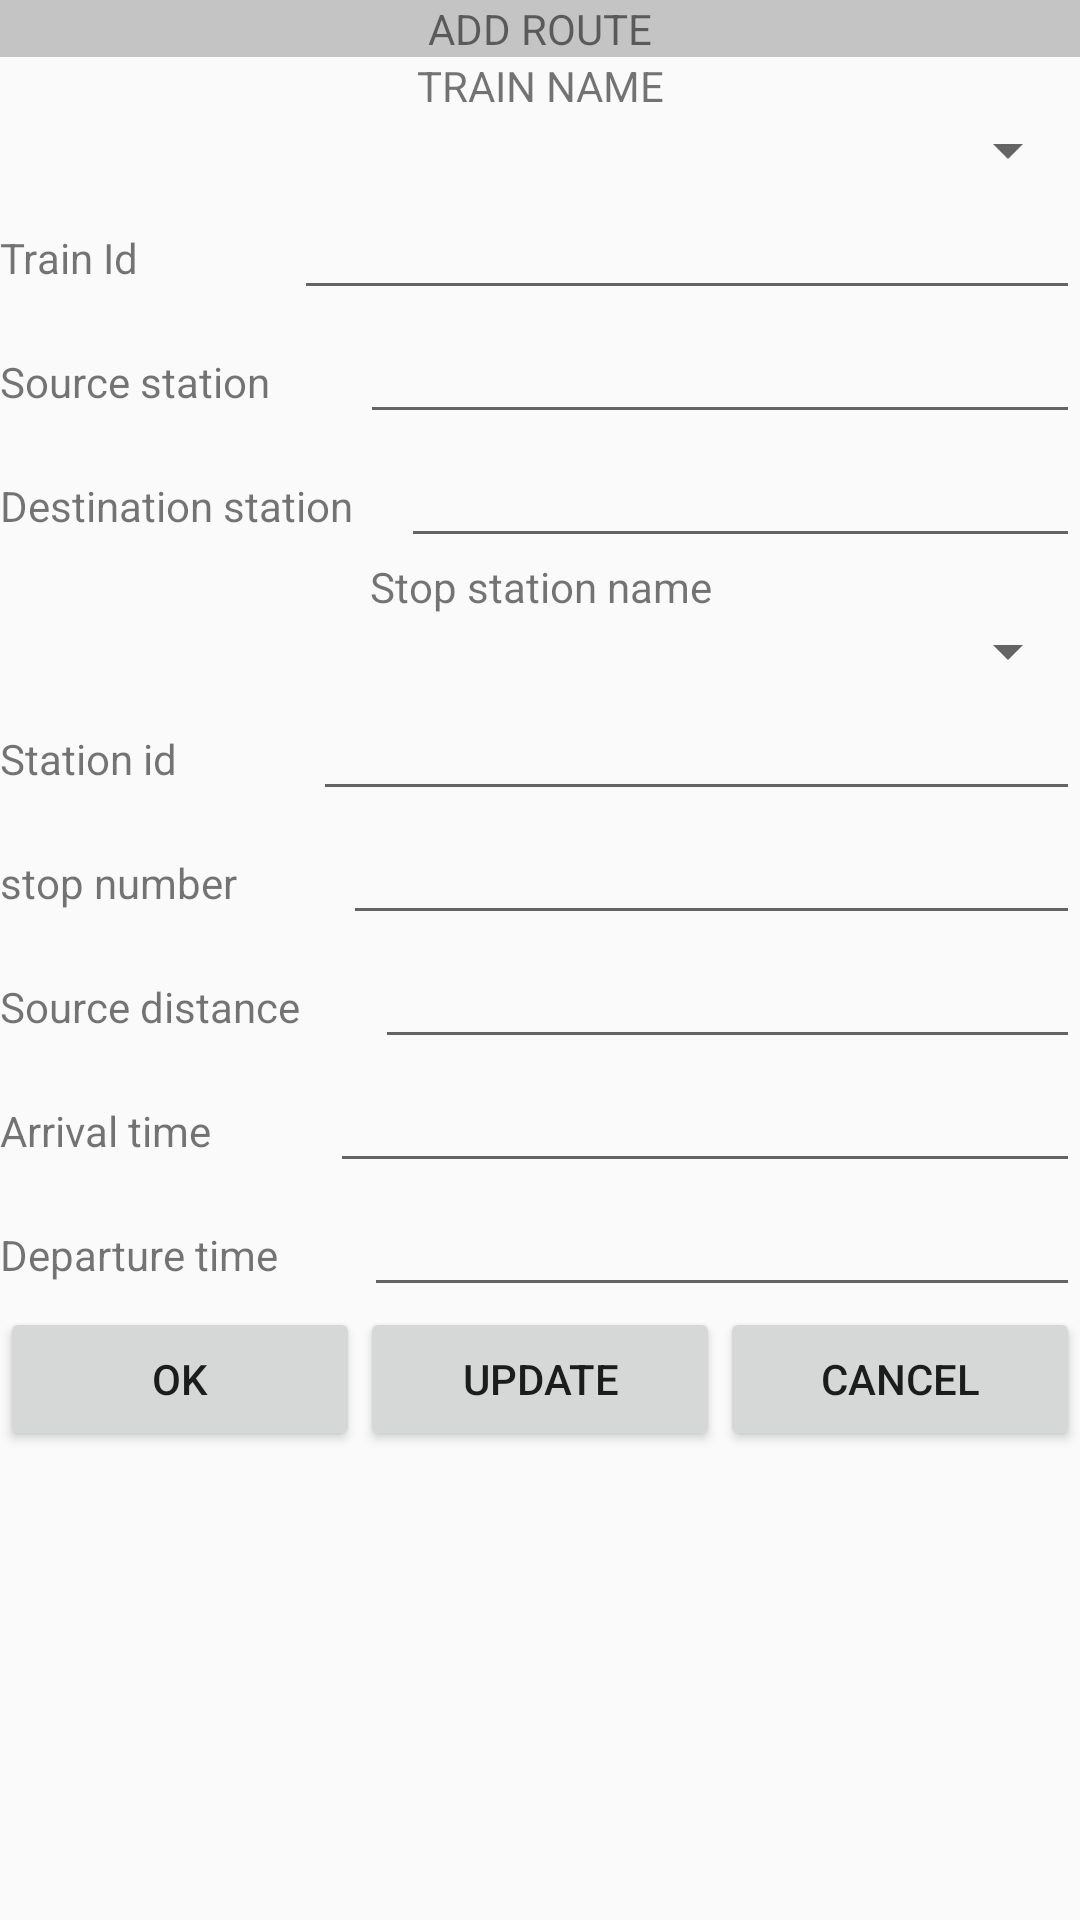

Write the Android layout XML for this screen, with the resource values it uses.
<!-- AndroidManifest.xml: application theme Theme.CK_room -->
<!-- res/layout/add_route.xml -->
<?xml version="1.0" encoding="utf-8"?>
<LinearLayout xmlns:android="http://schemas.android.com/apk/res/android"
    android:layout_width="match_parent"
    android:layout_height="match_parent"
    android:orientation="vertical">

    <TextView
        android:id="@+id/textView16"
        android:layout_width="match_parent"
        android:layout_height="wrap_content"
        android:gravity="center"
        android:background="@color/cardview_shadow_start_color"
        android:text="ADD ROUTE" />

    <TextView
        android:id="@+id/train_name"
        android:layout_width="match_parent"
        android:layout_height="wrap_content"
        android:gravity="center"
        android:text="TRAIN NAME" />
    <Spinner
        android:id="@+id/sourceSpinner"
        android:layout_width="match_parent"
        android:layout_height="wrap_content"
        android:spinnerMode="dropdown"/>

    <LinearLayout
        android:layout_width="match_parent"
        android:layout_height="wrap_content"
        android:orientation="horizontal">

        <TextView
            android:id="@+id/textView18"
            android:layout_width="wrap_content"
            android:layout_height="wrap_content"
            android:layout_weight="1"
            android:text="Train Id" />

        <EditText
            android:id="@+id/train_id"
            android:layout_width="wrap_content"
            android:layout_height="wrap_content"
            android:layout_weight="1"
            android:ems="10"
            android:inputType="text"
            android:text="" />
    </LinearLayout>
    <LinearLayout
        android:layout_width="match_parent"
        android:layout_height="wrap_content"
        android:orientation="horizontal">

        <TextView
            android:id="@+id/textView19"
            android:layout_width="wrap_content"
            android:layout_height="wrap_content"
            android:layout_weight="1"
            android:text="Source station" />

        <EditText
            android:id="@+id/source_station"
            android:layout_width="wrap_content"
            android:layout_height="wrap_content"
            android:layout_weight="1"
            android:ems="10"
            android:inputType="text"
            android:text="" />
    </LinearLayout>
    <LinearLayout
        android:layout_width="match_parent"
        android:layout_height="wrap_content"
        android:orientation="horizontal">

        <TextView
            android:id="@+id/textView20"
            android:layout_width="wrap_content"
            android:layout_height="wrap_content"
            android:layout_weight="1"
            android:text="Destination station" />

        <EditText
            android:id="@+id/destination"
            android:layout_width="wrap_content"
            android:layout_height="wrap_content"
            android:layout_weight="1"
            android:ems="10"
            android:inputType="text"
            android:text="" />
    </LinearLayout>
    <TextView
        android:id="@+id/text"
        android:layout_width="match_parent"
        android:layout_height="wrap_content"
        android:text="Stop station name"
        android:gravity="center">

    </TextView>
    <Spinner
        android:id="@+id/desSpinner"
        android:layout_width="match_parent"
        android:layout_height="wrap_content"
        android:spinnerMode="dropdown">

    </Spinner>


    <LinearLayout
        android:layout_width="match_parent"
        android:layout_height="wrap_content"
        android:orientation="horizontal">

        <TextView
            android:id="@+id/textView22"
            android:layout_width="wrap_content"
            android:layout_height="wrap_content"
            android:layout_weight="1"
            android:text="Station id" />

        <EditText
            android:id="@+id/station_id"
            android:layout_width="wrap_content"
            android:layout_height="wrap_content"
            android:layout_weight="1"
            android:ems="10"
            android:inputType="text"
            android:text="" />
    </LinearLayout>

    <LinearLayout
        android:layout_width="match_parent"
        android:layout_height="wrap_content"
        android:orientation="horizontal">

        <TextView
            android:id="@+id/textView23"
            android:layout_width="wrap_content"
            android:layout_height="wrap_content"
            android:layout_weight="1"
            android:text="stop number" />

        <EditText
            android:id="@+id/stop_number"
            android:layout_width="wrap_content"
            android:layout_height="wrap_content"
            android:layout_weight="1"
            android:ems="10"
            android:inputType="text"
            android:text="" />
    </LinearLayout>
    <LinearLayout
        android:layout_width="match_parent"
        android:layout_height="wrap_content"
        android:orientation="horizontal">

        <TextView
            android:id="@+id/textView24"
            android:layout_width="wrap_content"
            android:layout_height="wrap_content"
            android:layout_weight="1"
            android:text="Source distance" />

        <EditText
            android:id="@+id/source_distance"
            android:layout_width="wrap_content"
            android:layout_height="wrap_content"
            android:layout_weight="1"
            android:ems="10"
            android:inputType="text"
            android:text="" />
    </LinearLayout>
    <LinearLayout
        android:layout_width="match_parent"
        android:layout_height="wrap_content"
        android:orientation="horizontal">

        <TextView
            android:id="@+id/textView25"
            android:layout_width="wrap_content"
            android:layout_height="wrap_content"
            android:layout_weight="1"
            android:text="Arrival time" />

        <EditText
            android:id="@+id/arrival_time"
            android:layout_width="wrap_content"
            android:layout_height="wrap_content"
            android:layout_weight="1"
            android:ems="10"
            android:inputType="text"
            android:text="" />
    </LinearLayout>
    <LinearLayout
        android:layout_width="match_parent"
        android:layout_height="wrap_content"
        android:orientation="horizontal">

        <TextView
            android:id="@+id/textView26"
            android:layout_width="wrap_content"
            android:layout_height="wrap_content"
            android:layout_weight="1"
            android:text="Departure time" />

        <EditText
            android:id="@+id/departure_time"
            android:layout_width="wrap_content"
            android:layout_height="wrap_content"
            android:layout_weight="1"
            android:ems="10"
            android:inputType="text"
            android:text="" />
    </LinearLayout>

    <LinearLayout
        android:layout_width="match_parent"
        android:layout_height="match_parent"
        android:orientation="horizontal">

        <Button
            android:id="@+id/ok"
            android:layout_width="wrap_content"
            android:layout_height="wrap_content"
            android:layout_weight="1"
            android:text="OK" />

        <Button
            android:id="@+id/update"
            android:layout_width="wrap_content"
            android:layout_height="wrap_content"
            android:layout_weight="1"
            android:text="UPDATE" />

        <Button
            android:id="@+id/cancel"
            android:layout_width="wrap_content"
            android:layout_height="wrap_content"
            android:layout_weight="1"
            android:text="CANCEL" />
    </LinearLayout>

</LinearLayout>
<!-- resources referenced by this layout -->
<resources>
  <style name="Theme.CK_room" parent="Base.Theme.CK_room" />
  <style name="Base.Theme.CK_room" parent="Theme.AppCompat.Light.NoActionBar">
          
          
      </style>
</resources>
